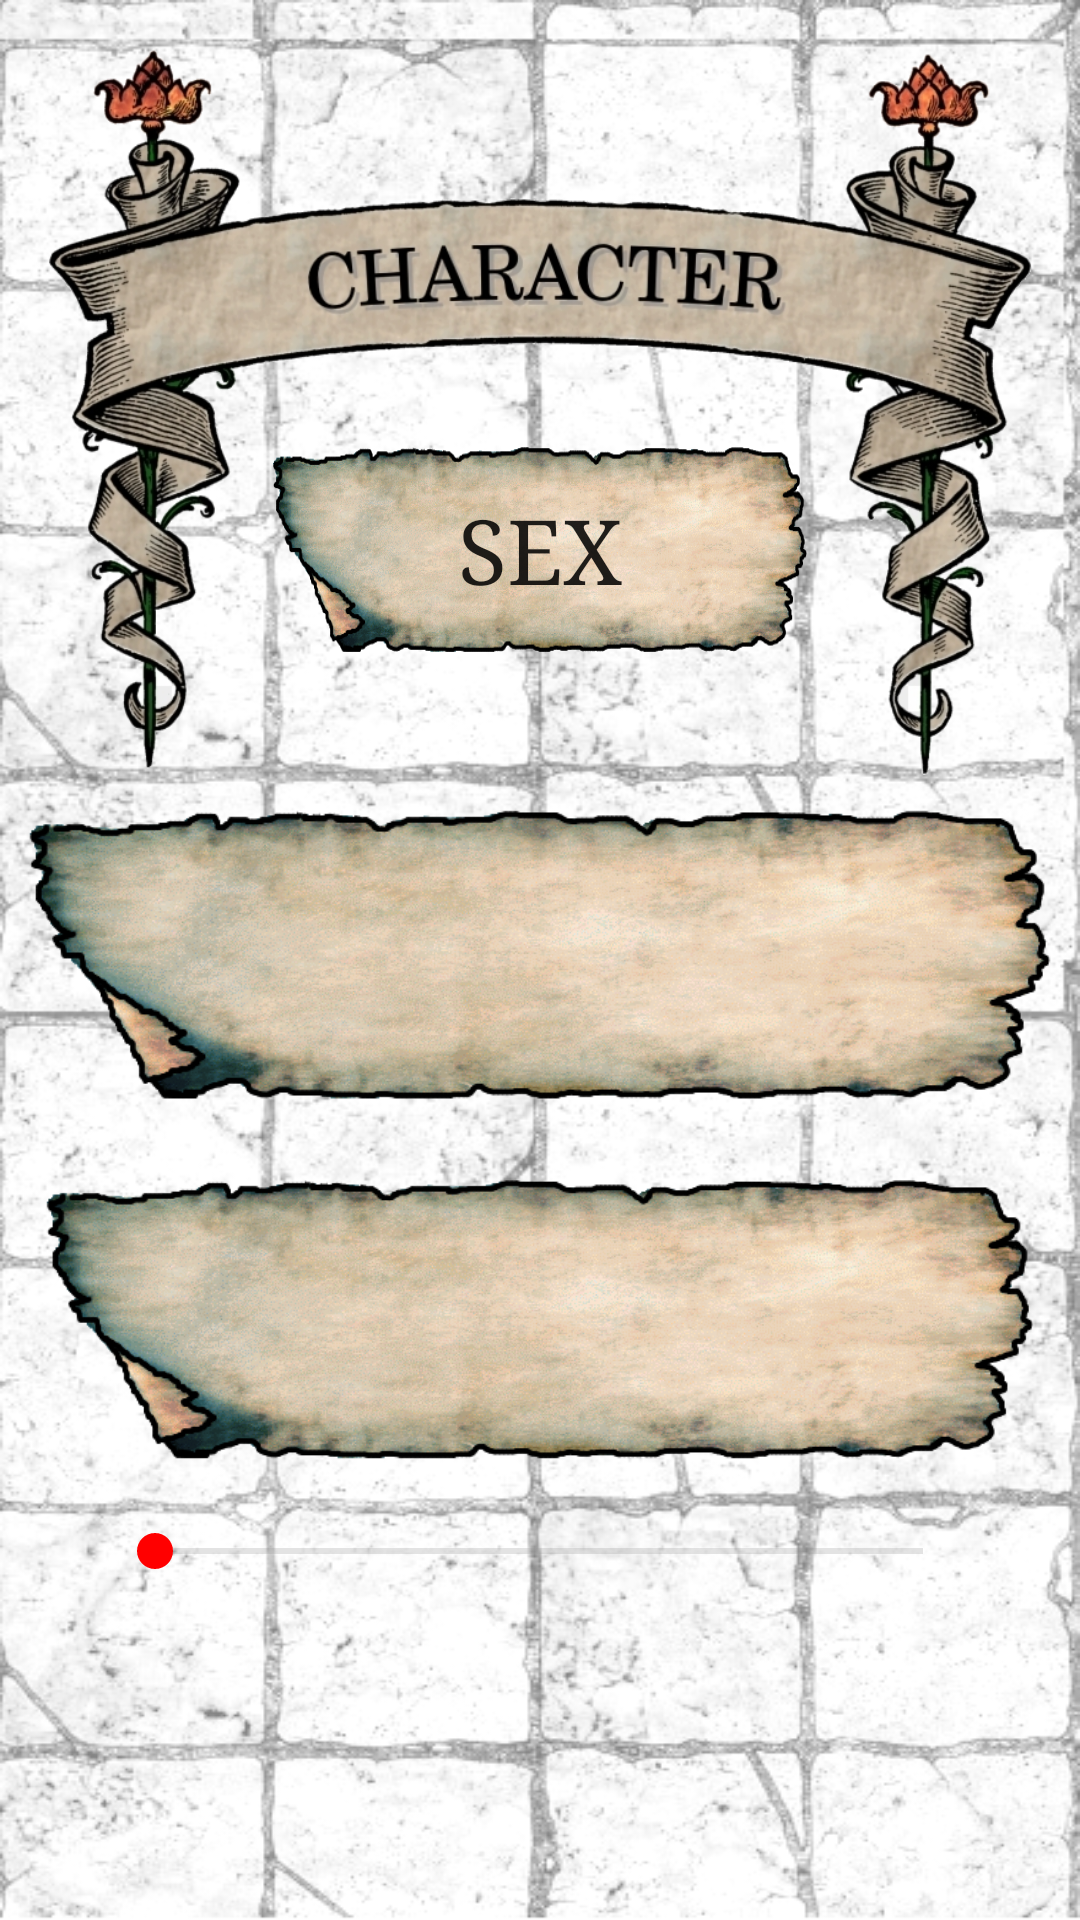

Layout XML and referenced resources for this Android screen:
<!-- AndroidManifest.xml: application theme AppTheme -->
<!-- res/layout/activity_perso.xml -->
<?xml version="1.0" encoding="utf-8"?>
<androidx.constraintlayout.widget.ConstraintLayout xmlns:android="http://schemas.android.com/apk/res/android"
    xmlns:app="http://schemas.android.com/apk/res-auto"
    xmlns:tools="http://schemas.android.com/tools"
    android:layout_width="match_parent"
    android:layout_height="match_parent"
    android:background="@drawable/background3"
    tools:context=".ui.PersoActivity">


    <TextView
        android:id="@+id/textCharacter"
        android:layout_width="0dp"
        android:layout_height="282dp"
        android:background="@drawable/character_transparent"
        android:fontFamily="serif"
        android:textSize="36sp"
        android:textStyle="bold"
        app:layout_constraintEnd_toEndOf="parent"
        app:layout_constraintHorizontal_bias="1.0"
        app:layout_constraintStart_toStartOf="parent"
        app:layout_constraintTop_toTopOf="parent" />

    <EditText
        android:id="@+id/textName"
        android:layout_width="0dp"
        android:layout_height="80dp"
        android:layout_marginStart="80dp"
        android:layout_marginLeft="80dp"
        android:layout_marginEnd="80dp"
        android:layout_marginRight="80dp"
        android:ems="10"
        android:fontFamily="serif"
        android:hint="@string/edit_name"
        android:inputType="textPersonName"
        android:textColor="#000000"
        android:textColorHighlight="#FF0202"
        android:textColorLink="#000000"
        android:textCursorDrawable="@android:color/black"
        android:textSize="24sp"
        android:backgroundTint="#000000"
        app:layout_constraintEnd_toEndOf="parent"
        app:layout_constraintHorizontal_bias="0.0"
        app:layout_constraintStart_toStartOf="parent"
        app:layout_constraintTop_toBottomOf="@+id/textCharacter" />

    <SeekBar
        android:id="@+id/seekBar"
        android:layout_width="288dp"
        android:layout_height="44dp"
        android:layout_marginTop="8dp"
        android:max="100"
        android:min="20"
        android:theme="@style/MySeekBar"
        app:layout_constraintEnd_toEndOf="parent"
        app:layout_constraintHorizontal_bias="0.495"
        app:layout_constraintStart_toStartOf="parent"
        app:layout_constraintTop_toBottomOf="@+id/imageAge" />

    <TextView
        android:id="@+id/textAge"
        android:layout_width="wrap_content"
        android:layout_height="53dp"
        android:layout_marginStart="80dp"
        android:layout_marginLeft="80dp"
        android:layout_marginTop="40dp"
        android:fontFamily="serif"
        android:text="@string/text_age"
        android:textSize="30sp"
        app:layout_constraintStart_toStartOf="parent"
        app:layout_constraintTop_toBottomOf="@+id/imageName" />

    <ImageView
        android:id="@+id/imageName"
        android:layout_width="0dp"
        android:layout_height="100dp"
        android:layout_marginStart="8dp"
        android:layout_marginLeft="8dp"
        android:layout_marginTop="50dp"
        android:layout_marginEnd="8dp"
        android:layout_marginRight="8dp"
        app:layout_constraintEnd_toEndOf="parent"
        app:layout_constraintHorizontal_bias="0.0"
        app:layout_constraintStart_toStartOf="parent"
        app:layout_constraintTop_toBottomOf="@+id/buttonSex"
        app:srcCompat="@drawable/parchemin2" />

    <ImageView
        android:id="@+id/imageAge"
        android:layout_width="386dp"
        android:layout_height="95dp"
        android:layout_marginTop="24dp"
        app:layout_constraintEnd_toEndOf="parent"
        app:layout_constraintHorizontal_bias="0.522"
        app:layout_constraintStart_toStartOf="parent"
        app:layout_constraintTop_toBottomOf="@+id/imageName"
        app:srcCompat="@drawable/parchemin2" />

    <TextView
        android:id="@+id/viewAge"
        android:layout_width="76dp"
        android:layout_height="42dp"
        android:layout_marginTop="40dp"
        android:layout_marginEnd="32dp"
        android:layout_marginRight="32dp"
        android:fontFamily="serif"
        android:textColor="#000000"
        android:textSize="24sp"
        android:textStyle="bold"
        app:layout_constraintEnd_toEndOf="@+id/imageAge"
        app:layout_constraintStart_toEndOf="@+id/textAge"
        app:layout_constraintTop_toBottomOf="@+id/imageName" />

    <Button
        android:id="@+id/buttonSex"
        android:layout_width="0dp"
        android:layout_height="70dp"
        android:layout_marginStart="90dp"
        android:layout_marginLeft="90dp"
        android:layout_marginTop="148dp"
        android:layout_marginEnd="90dp"
        android:layout_marginRight="90dp"
        android:background="@drawable/parchemin2"
        android:fontFamily="serif"
        android:onClick="showPopupSex"
        android:text="@string/sex_button"
        android:textSize="30sp"
        app:layout_constraintEnd_toEndOf="parent"
        app:layout_constraintHorizontal_bias="1.0"
        app:layout_constraintStart_toStartOf="parent"
        app:layout_constraintTop_toTopOf="@+id/textCharacter" />

    <Button
        android:id="@+id/buttonNext"
        android:layout_width="99dp"
        android:layout_height="46dp"
        android:layout_marginTop="16dp"
        android:background="@drawable/parchemin2"
        android:onClick="nextActivity"
        android:text="@string/next_button"
        android:visibility="gone"
        app:layout_constraintEnd_toEndOf="parent"
        app:layout_constraintStart_toStartOf="parent"
        app:layout_constraintTop_toBottomOf="@+id/seekBar" />
</androidx.constraintlayout.widget.ConstraintLayout>
<!-- resources referenced by this layout -->
<resources>
  <!-- drawable background3: png bitmap (drawable, 192817 bytes) -->
  <!-- drawable character_transparent: png bitmap (drawable, 313855 bytes) -->
  <!-- drawable parchemin2: png bitmap (drawable, 101351 bytes) -->
  <string name="edit_name">Enter a Name</string>
  <string name="next_button">Next</string>
  <string name="sex_button">Sex</string>
  <string name="text_age">How old ?</string>
  <style name="MySeekBar" parent="Widget.AppCompat.SeekBar">
          <item name="android:progressBackgroundTint">#959595</item>
          <item name="android:progressTint">#FB0B0B</item>
          <item name="android:colorControlActivated">#FF0000</item>
      </style>
</resources>
